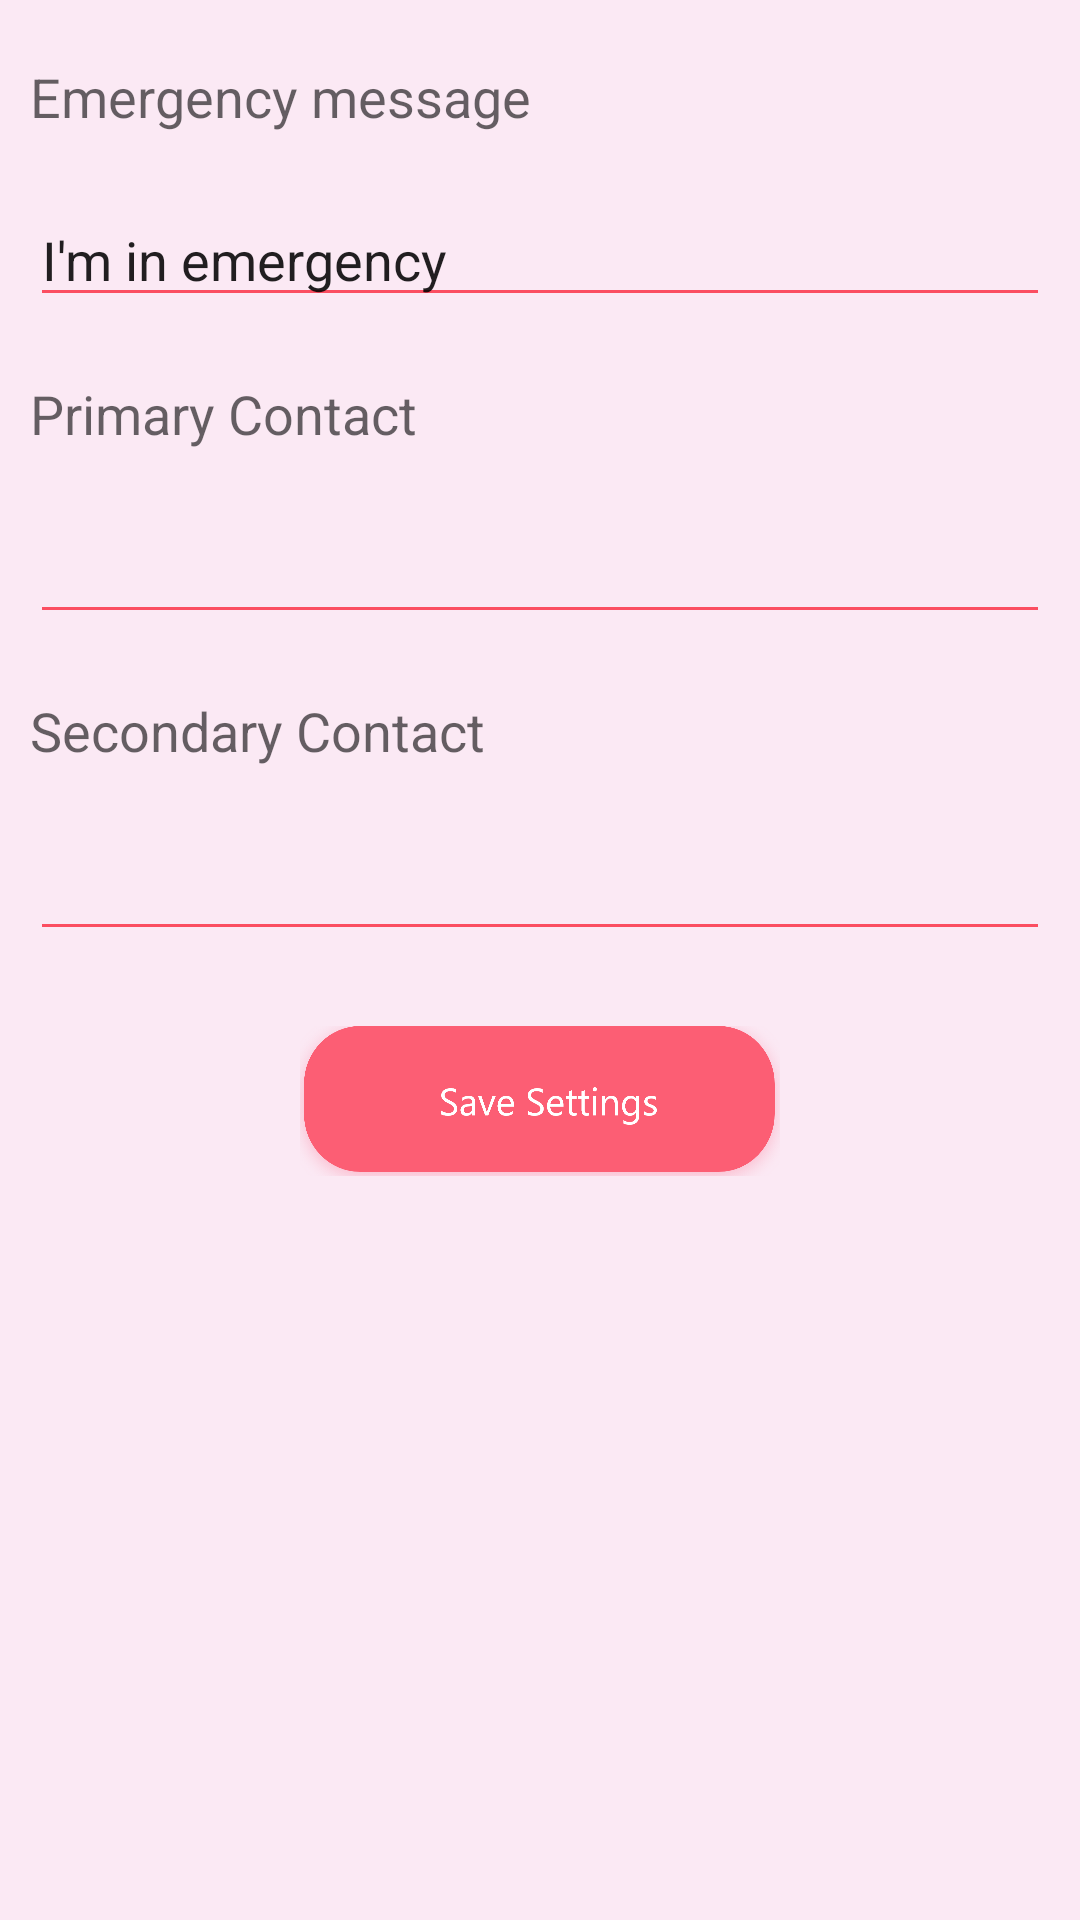

Reconstruct the res/layout file that produces this screen, plus the resources it refers to.
<!-- AndroidManifest.xml: application theme AppTheme -->
<!-- res/layout/fragment_settings.xml -->
<?xml version="1.0" encoding="utf-8"?>
<androidx.constraintlayout.widget.ConstraintLayout xmlns:android="http://schemas.android.com/apk/res/android"
    xmlns:app="http://schemas.android.com/apk/res-auto"
    xmlns:tools="http://schemas.android.com/tools"
    android:layout_width="match_parent"
    android:layout_height="match_parent"
    android:background="#FBE9F4"
    tools:context=".ui.settings.SettingsFragment">


    <TextView
        android:id="@+id/textView"
        android:layout_width="0dp"
        android:layout_height="wrap_content"
        android:layout_alignParentStart="true"
        android:layout_alignParentLeft="true"
        android:layout_alignParentTop="true"
        android:layout_marginStart="10dp"
        android:layout_marginTop="20dp"
        android:layout_marginEnd="10dp"
        android:text="Emergency message"
        android:textAppearance="?android:attr/textAppearanceMedium"
        app:layout_constraintEnd_toEndOf="parent"
        app:layout_constraintStart_toStartOf="parent"
        app:layout_constraintTop_toTopOf="parent" />

    <EditText
        android:id="@+id/emergencyMessageTextField"
        android:layout_width="match_parent"
        android:layout_height="wrap_content"
        android:layout_below="@+id/textView"
        android:layout_alignParentStart="true"
        android:layout_alignParentLeft="true"
        android:backgroundTint="#FB4E61"
        android:layout_marginStart="10dp"
        android:layout_marginTop="20dp"
        android:layout_marginEnd="10dp"
        android:text="I&apos;m in emergency"
        app:layout_constraintEnd_toEndOf="parent"
        app:layout_constraintStart_toStartOf="parent"
        app:layout_constraintTop_toBottomOf="@+id/textView" />

    <TextView
        android:id="@+id/textView2"
        android:layout_width="match_parent"
        android:layout_height="wrap_content"
        android:layout_below="@+id/emergencyMessageTextField"
        android:layout_alignParentStart="true"
        android:layout_alignParentLeft="true"
        android:layout_marginStart="10dp"
        android:layout_marginTop="20dp"
        android:layout_marginEnd="10dp"
        android:text="Primary Contact"
        android:textAppearance="?android:attr/textAppearanceMedium"
        app:layout_constraintEnd_toEndOf="parent"
        app:layout_constraintStart_toStartOf="parent"
        app:layout_constraintTop_toBottomOf="@+id/emergencyMessageTextField" />

    <EditText
        android:id="@+id/primaryContactTextField"
        android:layout_width="match_parent"
        android:layout_height="wrap_content"
        android:layout_below="@+id/textView2"
        android:layout_alignParentStart="true"
        android:layout_alignParentLeft="true"
        android:backgroundTint="#FB4E61"
        android:layout_marginStart="10dp"
        android:layout_marginTop="20dp"
        android:layout_marginEnd="10dp"
        android:ems="10"
        android:inputType="phone"
        android:maxLength="10"
        app:layout_constraintEnd_toEndOf="parent"
        app:layout_constraintStart_toStartOf="parent"
        app:layout_constraintTop_toBottomOf="@+id/textView2" />

    <TextView
        android:id="@+id/textView3"
        android:layout_width="match_parent"
        android:layout_height="wrap_content"
        android:layout_below="@+id/primaryContactTextField"
        android:layout_alignParentStart="true"
        android:layout_alignParentLeft="true"
        android:layout_marginStart="10dp"
        android:layout_marginTop="20dp"
        android:layout_marginEnd="10dp"
        android:text="Secondary Contact"
        android:textAppearance="?android:attr/textAppearanceMedium"
        app:layout_constraintEnd_toEndOf="parent"
        app:layout_constraintStart_toStartOf="parent"
        app:layout_constraintTop_toBottomOf="@+id/primaryContactTextField" />

    <EditText
        android:id="@+id/secondaryContactTextField"
        android:layout_width="match_parent"
        android:layout_height="wrap_content"
        android:layout_below="@+id/textView3"
        android:layout_alignParentStart="true"
        android:backgroundTint="#FB4E61"
        android:layout_alignParentLeft="true"
        android:layout_marginStart="10dp"
        android:layout_marginTop="20dp"
        android:layout_marginEnd="10dp"
        android:ems="10"
        android:inputType="phone"
        android:maxLength="10"
        app:layout_constraintEnd_toEndOf="parent"
        app:layout_constraintStart_toStartOf="parent"
        app:layout_constraintTop_toBottomOf="@+id/textView3" />

    <ImageButton
        android:id="@+id/smsButton"
        android:layout_width="160dp"
        android:layout_height="50dp"
        android:layout_below="@+id/secondaryContactTextField"
        android:layout_marginTop="25dp"
        android:background="@drawable/setting_button"
        app:layout_constraintEnd_toEndOf="parent"
        app:layout_constraintStart_toStartOf="parent"
        app:layout_constraintTop_toBottomOf="@+id/secondaryContactTextField" />
</androidx.constraintlayout.widget.ConstraintLayout>
<!-- resources referenced by this layout -->
<resources>
  <!-- drawable setting_button (drawable-v21) -->
  <?xml version = "1.0" encoding = "utf-8"?>
  <selector xmlns:tools="http://schemas.android.com/tools" xmlns:android = "http://schemas.android.com/apk/res/android" tools:ignore="MissingDefaultResource">
      <item android:state_pressed = "false" android:drawable="@drawable/setting_button_off">
          <shape android:shape = "oval">
  
  
          </shape>
      </item>
      <item android:state_pressed = "true" android:drawable="@drawable/setting_button_on">
          <shape android:shape = "oval">
  
  
          </shape>
      </item>
  </selector>
  <style name="AppTheme" parent="Theme.AppCompat.Light.DarkActionBar">
          
          <item name="colorPrimary">@color/colorPrimary</item>
          <item name="colorPrimaryDark">@color/colorPrimaryDark</item>
          <item name="colorAccent">@color/colorAccent</item>
  
      </style>
  <!-- drawable setting_button_off: png bitmap (drawable-v21, 75935 bytes) -->
  <!-- drawable setting_button_on: png bitmap (drawable-v21, 83930 bytes) -->
  <color name="colorPrimary">#FB4E61</color>
  <color name="colorPrimaryDark">#000000</color>
  <color name="colorAccent">#FB4E61</color>
</resources>
